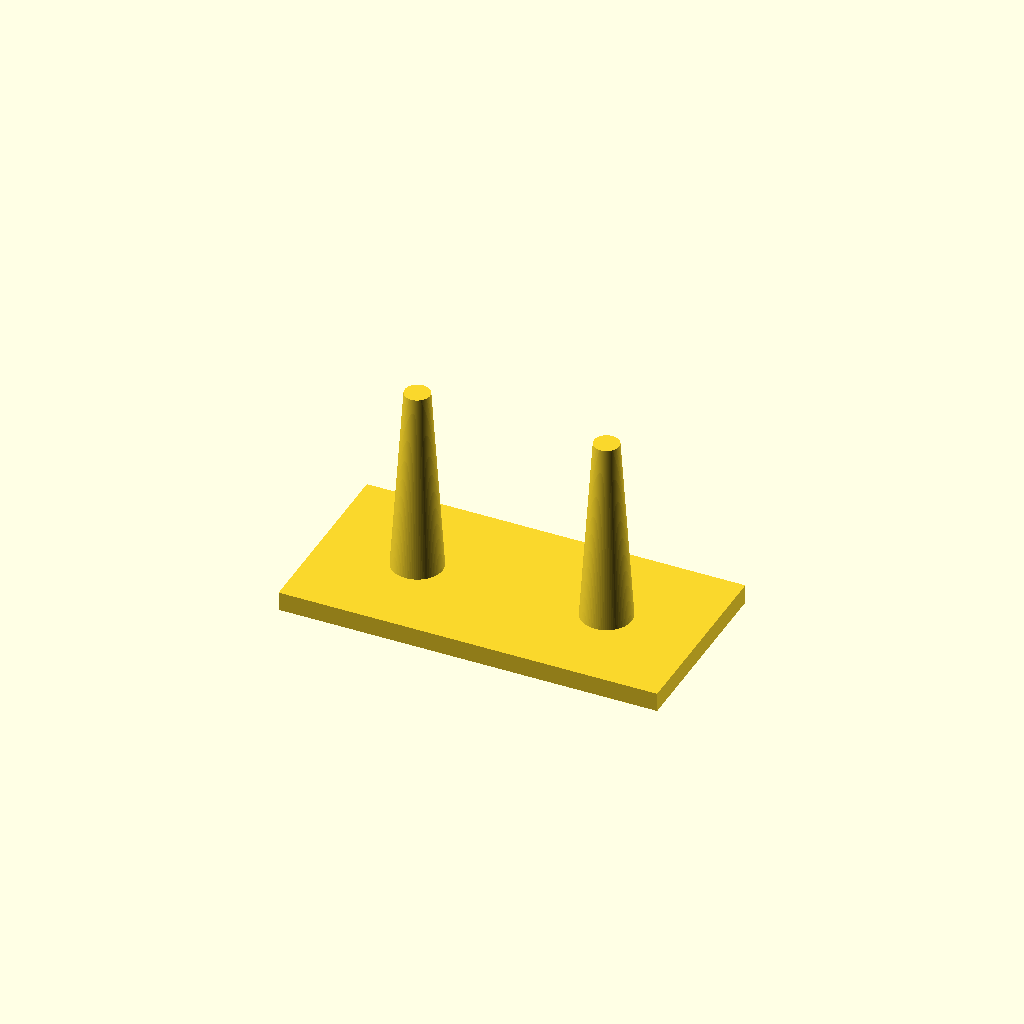
Cell 1 — every parameter at its default value.
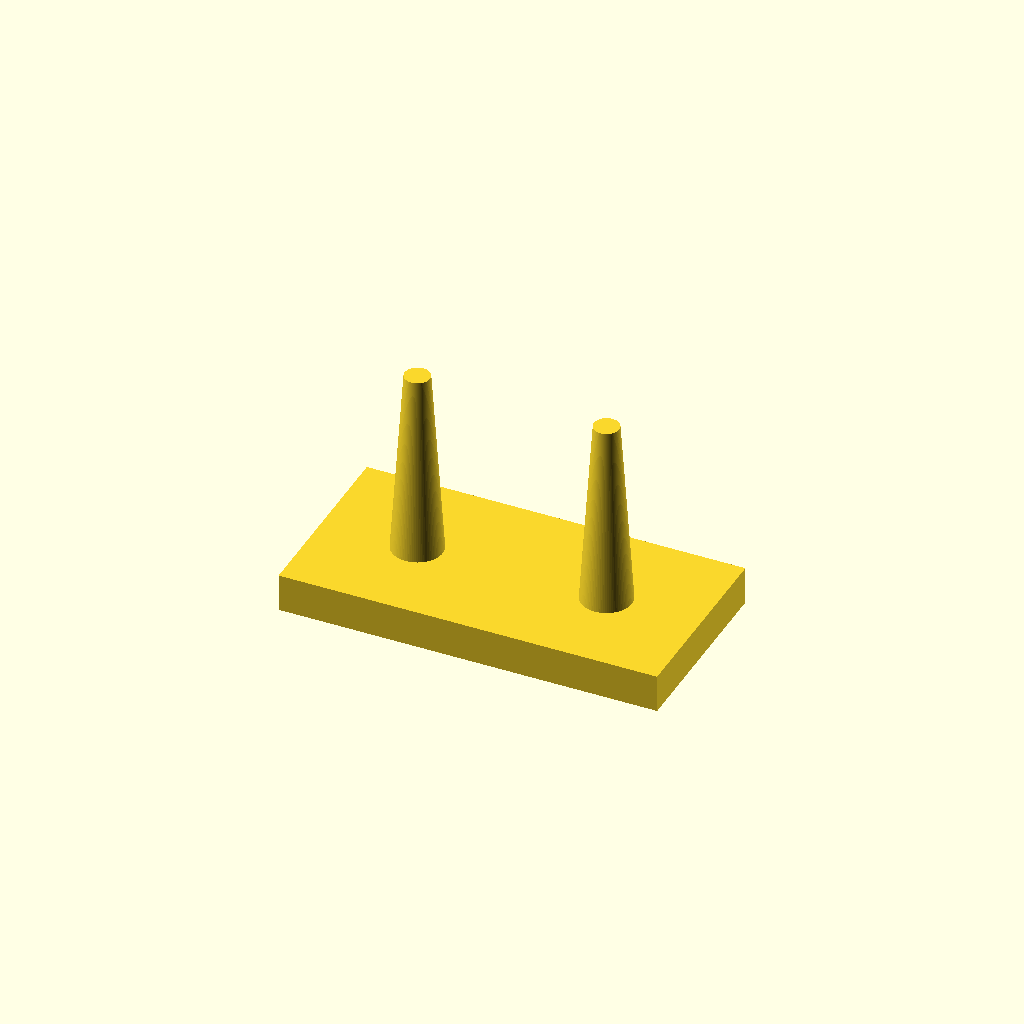
Cell 2 — t set to 6, the other parameters unchanged.
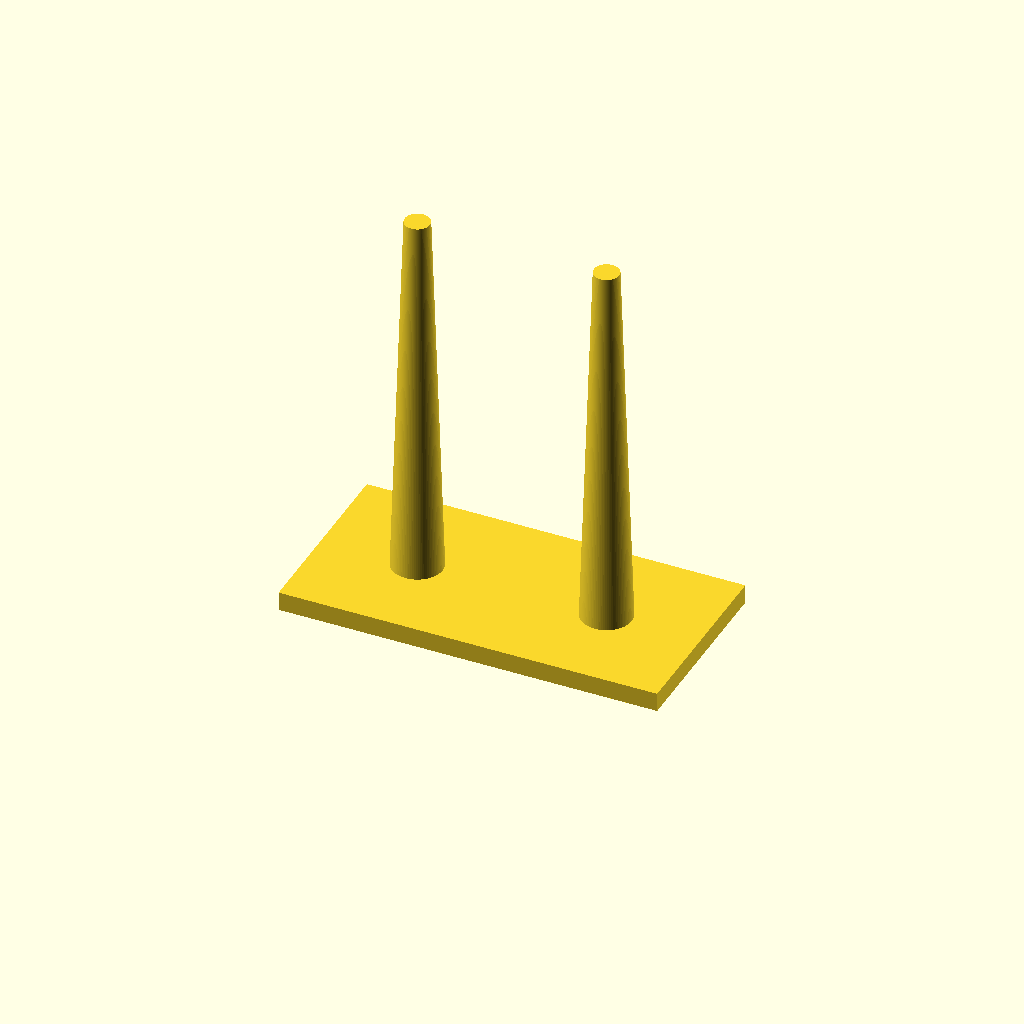
Cell 3: the same model with h = 60.
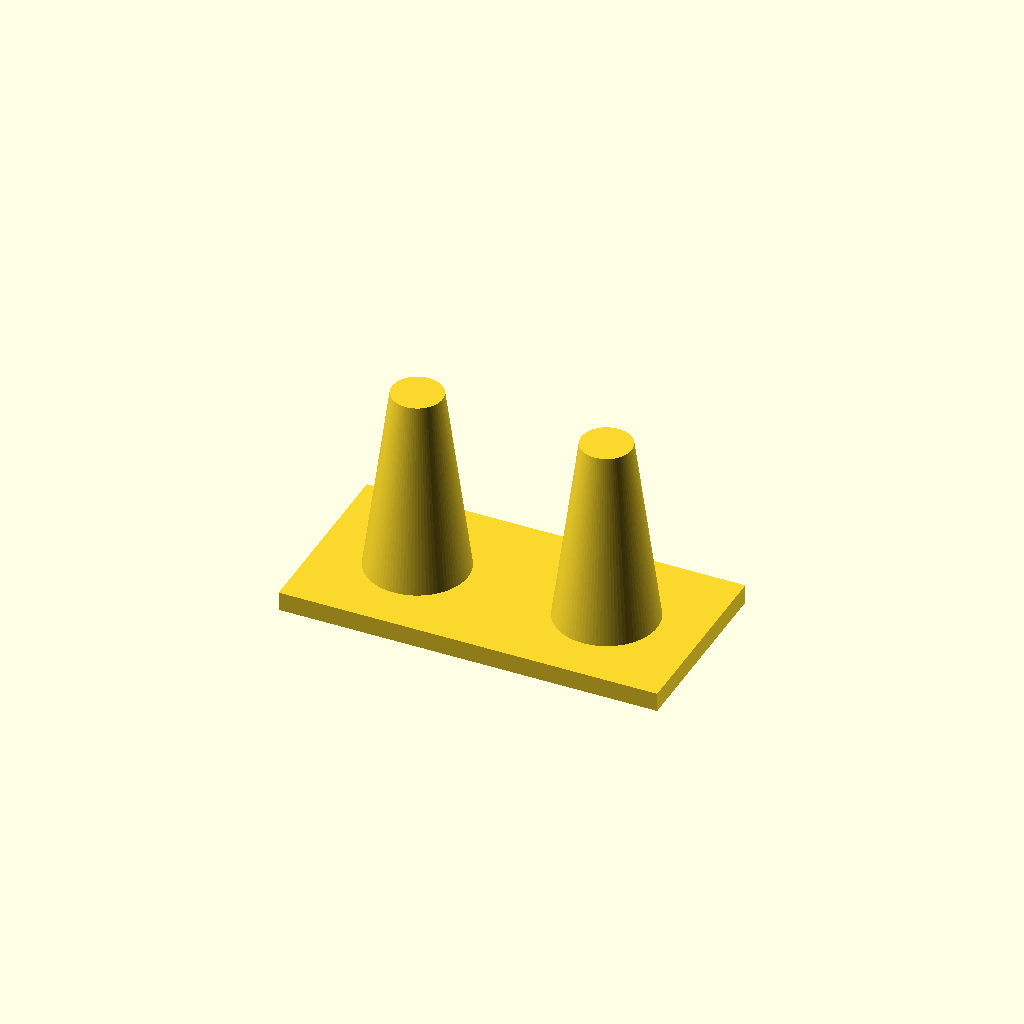
Cell 4: d = 16 (everything else at default).
All cells are drawn from one camera (rotation 55°, 0°, 25°, orthographic, colour scheme Cornfield), so only the parameter changes between them.
Source of the model, brushes_base.scad:
$fn = 90;
t = 3; // thickness
h = 30; // mount height
d = 8; // bottom diameter

cube([60, 30, t]);

translate([15, 30 / 2, t]) {
    cylinder(d1 = d, d2 = d / 2, h = h);
    translate([30, 0, 0]) cylinder(d1 = d, d2 = d / 2, h = h);
}
Customizer parameters (derived from the source; name, type, default, range or options):
t: number, default 3
h: number, default 30
d: number, default 8
